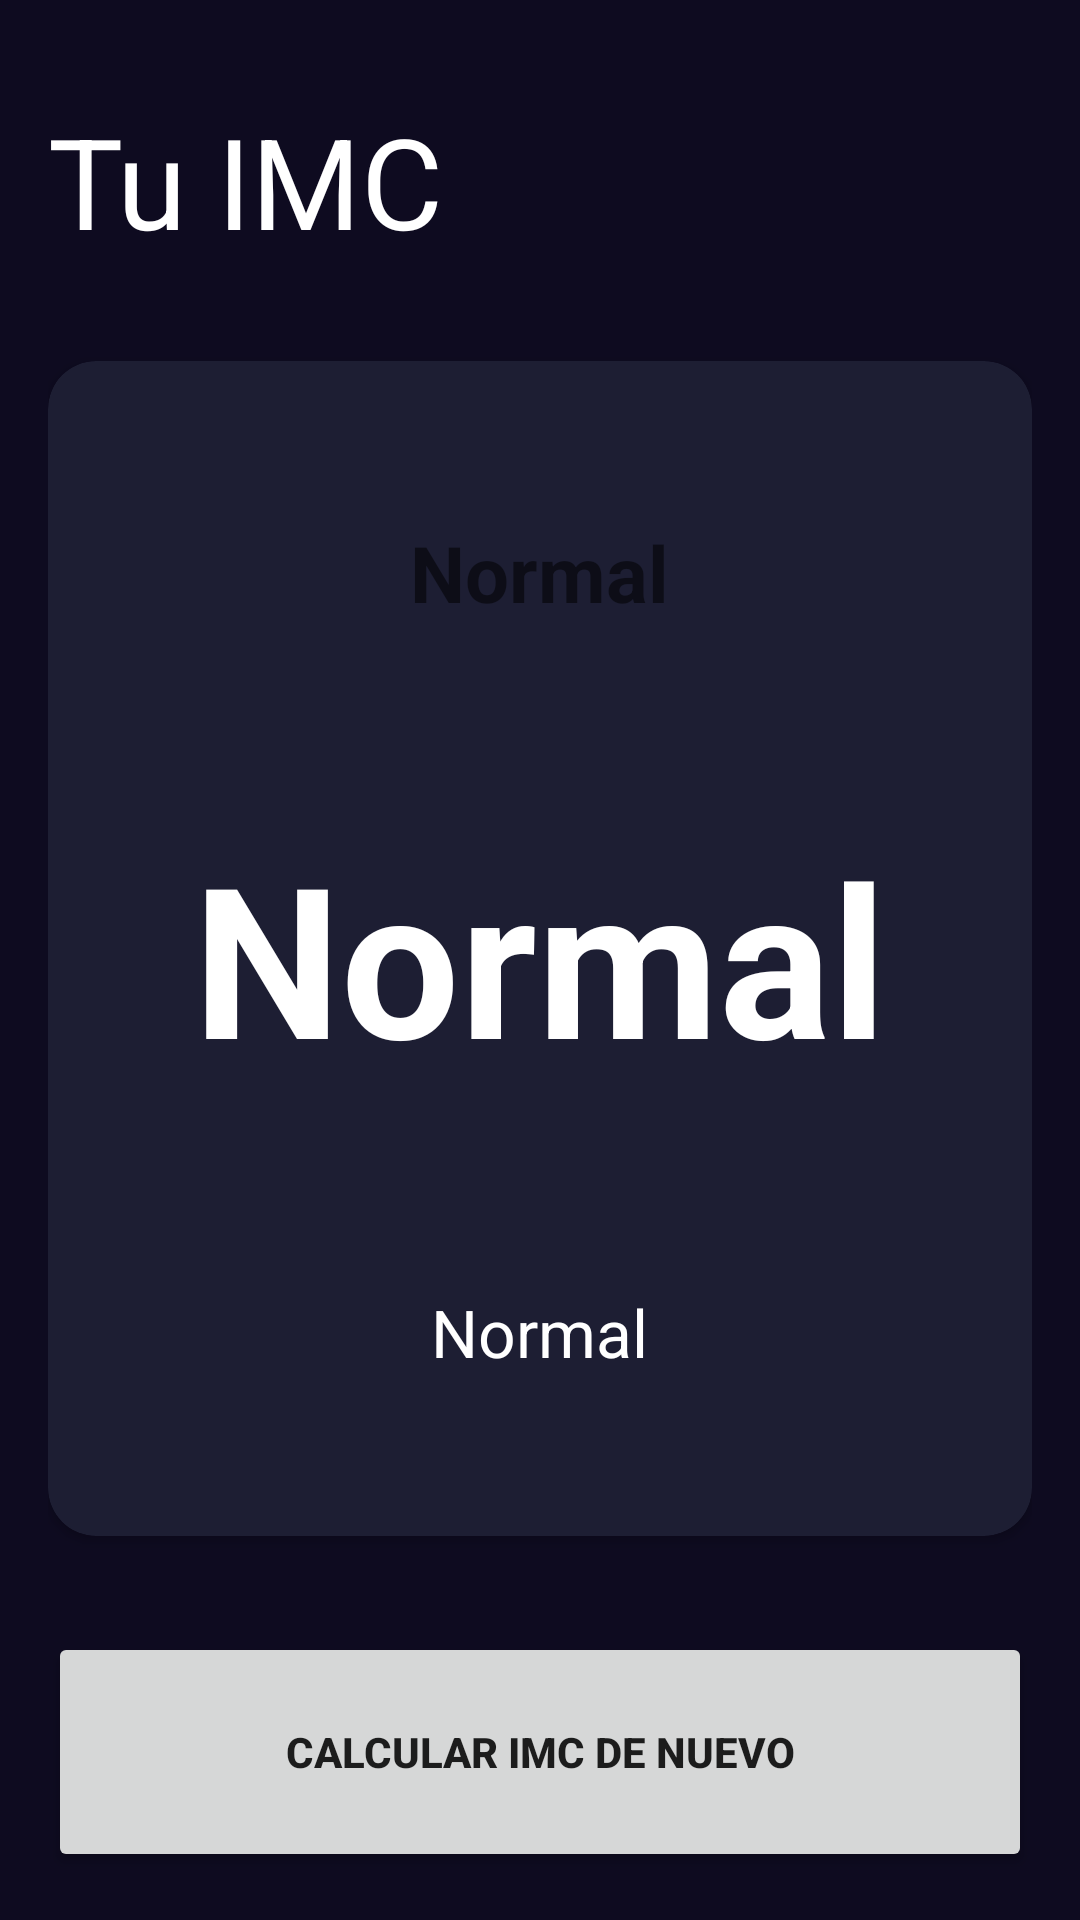

The Android layout XML behind this screen, and the referenced resources:
<!-- AndroidManifest.xml: application theme Theme.Imc_tutorial_app -->
<!-- res/layout/activity_result_imcactivity.xml -->
<?xml version="1.0" encoding="utf-8"?>
<androidx.constraintlayout.widget.ConstraintLayout xmlns:android="http://schemas.android.com/apk/res/android"
    xmlns:app="http://schemas.android.com/apk/res-auto"
    xmlns:tools="http://schemas.android.com/tools"
    android:id="@+id/main"
    android:layout_width="match_parent"
    android:layout_height="match_parent"
    tools:context=".ResultIMCActivity"
    android:background="@color/background_app"
    android:padding="16dp">


    <TextView
        android:id="@+id/tvTitleResult"
        android:layout_marginTop="16dp"
        android:layout_width="wrap_content"
        android:layout_height="wrap_content"
        android:text="@string/result"
        app:layout_constraintTop_toTopOf="parent"
        app:layout_constraintStart_toStartOf="parent"
        android:textSize="42sp"
        android:textColor="@color/white">
    </TextView>

    <androidx.cardview.widget.CardView
        android:layout_width="0dp"
        android:layout_height="0dp"
        android:layout_marginVertical="32dp"
        app:cardCornerRadius="16dp"
        app:cardBackgroundColor="@color/background_component"
        app:layout_constraintStart_toStartOf="parent"
        app:layout_constraintEnd_toEndOf="parent"
        app:layout_constraintTop_toBottomOf="@+id/tvTitleResult"
        app:layout_constraintBottom_toTopOf="@id/btnRecalculate">

        <LinearLayout
            android:layout_width="match_parent"
            android:layout_height="match_parent"
            android:orientation="vertical"
            android:gravity="center"
            android:layout_margin="16dp">

            <TextView
                android:id="@+id/tvResultIMC"
                android:layout_width="wrap_content"
                android:layout_height="wrap_content"
                android:text="Normal"
                android:textSize="26sp"
                android:textStyle="bold">
            </TextView>

            <TextView
                android:id="@+id/tvIMC"
                android:layout_width="wrap_content"
                android:layout_height="wrap_content"
                android:text="Normal"
                android:layout_marginVertical="64dp"
                android:textSize="70sp"
                android:textColor="@color/white"
                android:textStyle="bold">
            </TextView>

            <TextView
                android:id="@+id/tvIMCDescription"
                android:layout_width="wrap_content"
                android:layout_height="wrap_content"
                android:text="Normal"
                android:textSize="22sp"
                android:textColor="@color/white">
            </TextView>


        </LinearLayout>
    </androidx.cardview.widget.CardView>

    <Button
        android:id="@+id/btnRecalculate"
        android:layout_width="0dp"
        android:layout_height="80dp"
        app:layout_constraintStart_toStartOf="parent"
        app:layout_constraintEnd_toEndOf="parent"
        app:layout_constraintBottom_toBottomOf="parent"
        android:text="@string/recalculate"
        android:textAllCaps="true"
        android:textStyle="bold">
    </Button>

</androidx.constraintlayout.widget.ConstraintLayout>
<!-- resources referenced by this layout -->
<resources>
  <color name="background_app">#0E0B20</color>
  <color name="background_component">#1D1E33</color>
  <color name="white">#FFFFFF</color>
  <string name="recalculate">Calcular IMC de nuevo</string>
  <string name="result">Tu IMC</string>
  <style name="Theme.Imc_tutorial_app" parent="Theme.MaterialComponents.DayNight.DarkActionBar">
          
          <item name="colorPrimary">@color/purple_500</item>
          <item name="colorPrimaryVariant">@color/purple_700</item>
          <item name="colorOnPrimary">@color/white</item>
          
          <item name="colorSecondary">@color/teal_200</item>
          <item name="colorSecondaryVariant">@color/teal_700</item>
          <item name="colorOnSecondary">@color/black</item>
          
          <item name="android:statusBarColor">?attr/colorPrimaryVariant</item>
          
      </style>
  <color name="purple_500">#FF6200EE</color>
  <color name="purple_700">#FF3700B3</color>
  <color name="teal_200">#FF03DAC5</color>
  <color name="teal_700">#FF018786</color>
  <color name="black">#FF000000</color>
</resources>
